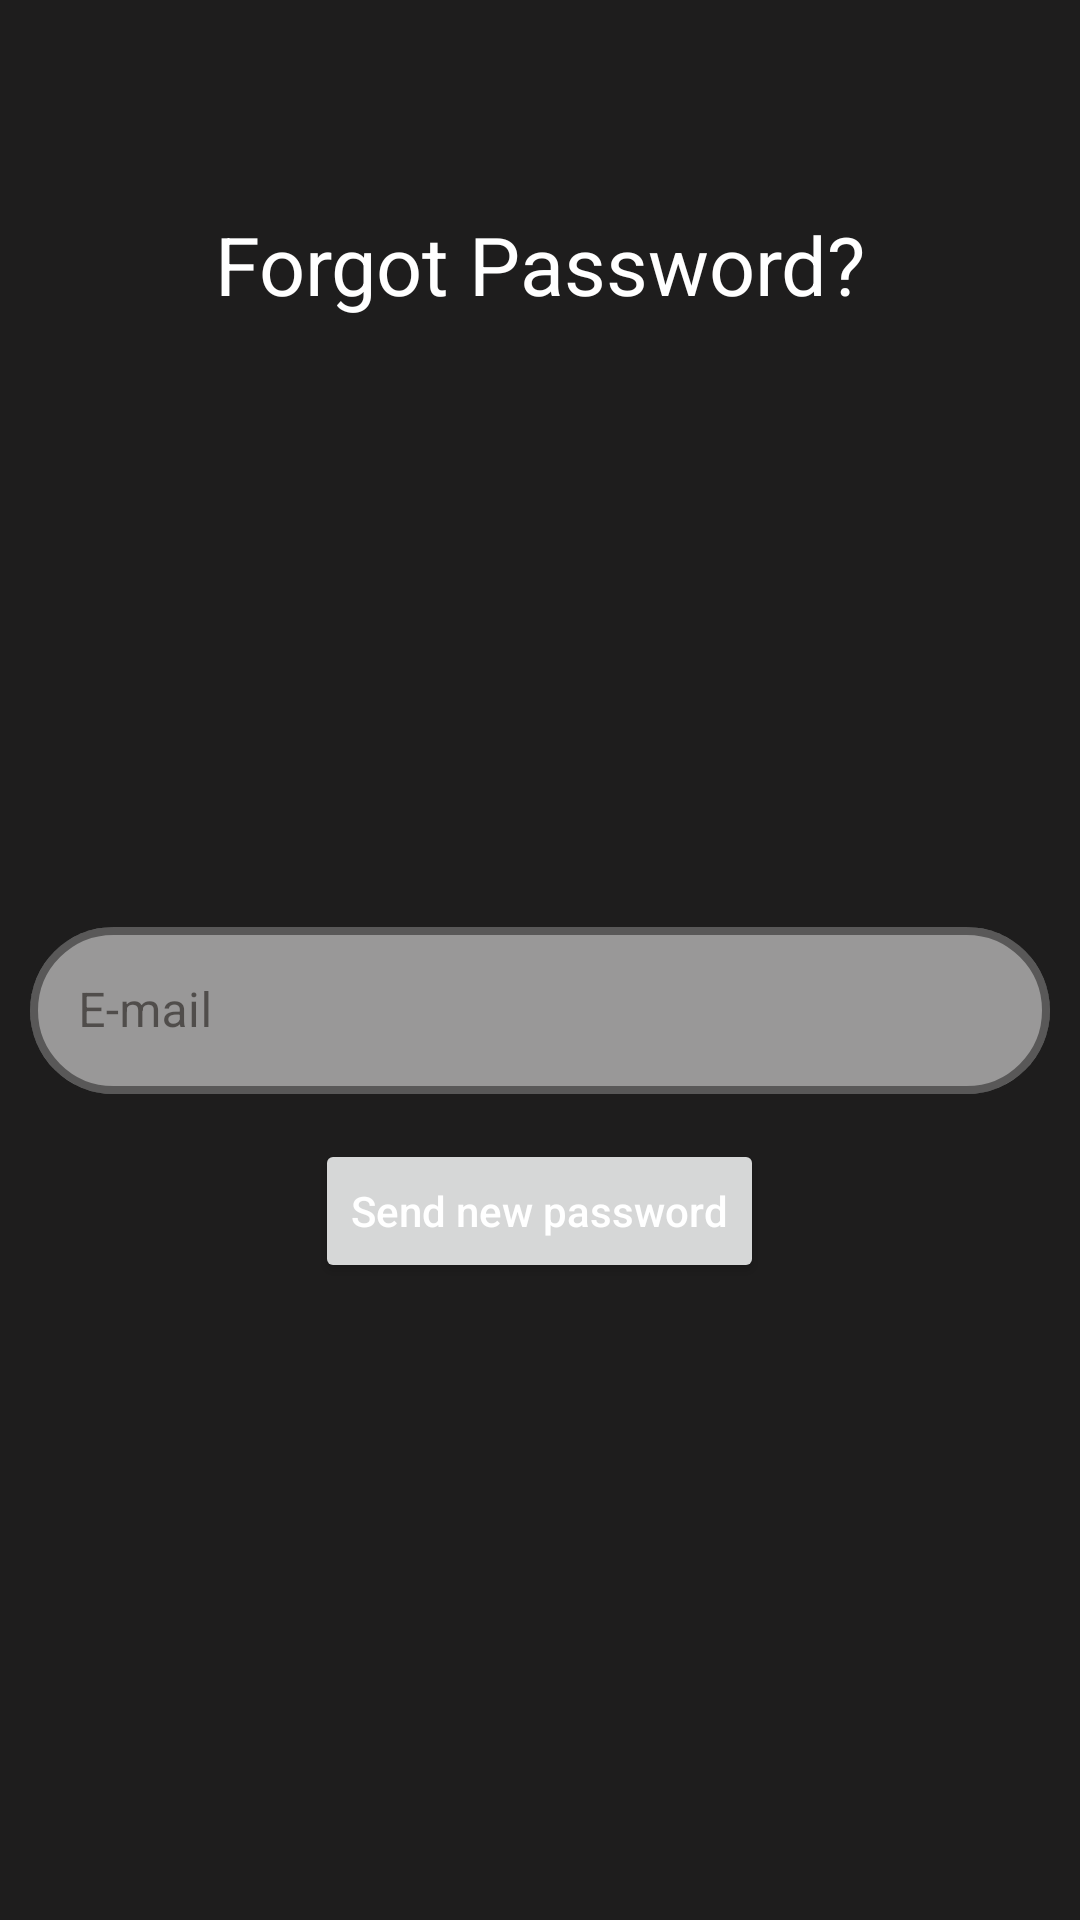

Write the Android layout XML for this screen, with the resource values it uses.
<!-- AndroidManifest.xml: application theme Theme.OnRoad -->
<!-- res/layout/fragment_reset_password.xml -->
<?xml version="1.0" encoding="utf-8"?>
<androidx.constraintlayout.widget.ConstraintLayout
    xmlns:android="http://schemas.android.com/apk/res/android"
    xmlns:tools="http://schemas.android.com/tools"
    android:layout_width="match_parent"
    android:layout_height="match_parent"
    xmlns:app="http://schemas.android.com/apk/res-auto"
    tools:context=".AuthActivity"
    android:background="#1E1D1D">

    <TextView
        android:id="@+id/textView6"
        android:layout_width="wrap_content"
        android:layout_height="wrap_content"
        android:layout_gravity="center"
        android:layout_marginTop="70dp"

        android:text="Forgot Password?"
        android:textColor="@color/white"
        android:textSize="27sp"
        app:layout_constraintEnd_toEndOf="parent"
        app:layout_constraintStart_toStartOf="parent"
        app:layout_constraintTop_toTopOf="parent" />

    <LinearLayout
        android:layout_marginTop="150dp"
        android:id="@+id/linearLayout"
        android:layout_width="match_parent"
        android:layout_height="wrap_content"
        android:layout_marginHorizontal="10dp"
        android:orientation="vertical"
        app:layout_constraintBottom_toBottomOf="parent"
        app:layout_constraintEnd_toEndOf="parent"
        app:layout_constraintHorizontal_bias="0.157"
        app:layout_constraintStart_toStartOf="parent"
        app:layout_constraintTop_toTopOf="parent"
        app:layout_constraintVertical_bias="0.42">


        <com.google.android.material.textfield.TextInputLayout
            android:id="@+id/email"
            style="@style/Widget.MaterialComponents.TextInputLayout.OutlinedBox"
            android:layout_width="match_parent"
            android:layout_height="wrap_content"
            android:layout_marginBottom="15dp"
            android:hint="E-mail"
            app:boxBackgroundColor="#8BFFFFFF"
            app:boxCornerRadiusBottomEnd="30dp"
            app:boxCornerRadiusBottomStart="30dp"
            app:boxCornerRadiusTopEnd="30dp"
            app:boxCornerRadiusTopStart="30dp"
            app:boxStrokeColor="@color/black"
            app:boxStrokeWidth="2.5dp"
            app:hintTextColor="@color/black">

        <com.google.android.material.textfield.TextInputEditText
            android:layout_width="match_parent"
            android:layout_height="wrap_content" />

    </com.google.android.material.textfield.TextInputLayout>

    <Button
        android:id="@+id/send_btn"
        android:layout_width="wrap_content"
        android:layout_height="wrap_content"
        android:forceDarkAllowed="false"
        android:text="Send new password"
        android:textAllCaps="false"
        android:textColor="@color/white"
        android:layout_gravity="center"/>

</LinearLayout>


</androidx.constraintlayout.widget.ConstraintLayout>
<!-- resources referenced by this layout -->
<resources>
  <color name="md_theme_light_primary">#AE3200</color>
  <color name="md_theme_light_onPrimary">#FFFFFF</color>
  <color name="md_theme_light_primaryContainer">#FFDBD0</color>
  <color name="md_theme_light_onPrimaryContainer">#3A0B00</color>
  <color name="md_theme_light_secondary">#77574D</color>
  <color name="md_theme_light_onSecondary">#FFFFFF</color>
  <color name="md_theme_light_secondaryContainer">#FFDBD0</color>
  <color name="md_theme_light_onSecondaryContainer">#2C160E</color>
  <color name="md_theme_light_tertiary">#6B5E2F</color>
  <color name="md_theme_light_onTertiary">#FFFFFF</color>
  <color name="md_theme_light_tertiaryContainer">#F4E2A7</color>
  <color name="md_theme_light_onTertiaryContainer">#221B00</color>
  <color name="md_theme_light_error">#BA1A1A</color>
  <color name="md_theme_light_errorContainer">#FFDAD6</color>
  <color name="md_theme_light_onError">#FFFFFF</color>
  <color name="md_theme_light_onErrorContainer">#410002</color>
  <color name="md_theme_light_background">#FFFBFF</color>
  <color name="md_theme_light_onBackground">#201A18</color>
  <color name="md_theme_light_surface">#FFFBFF</color>
  <color name="md_theme_light_onSurface">#201A18</color>
  <color name="md_theme_light_surfaceVariant">#F5DED7</color>
  <color name="md_theme_light_onSurfaceVariant">#53433F</color>
  <color name="md_theme_light_outline">#85736E</color>
  <color name="md_theme_light_inverseOnSurface">#FBEEEA</color>
  <color name="md_theme_light_inverseSurface">#362F2D</color>
  <color name="md_theme_light_inversePrimary">#FFB59E</color>
</resources>
